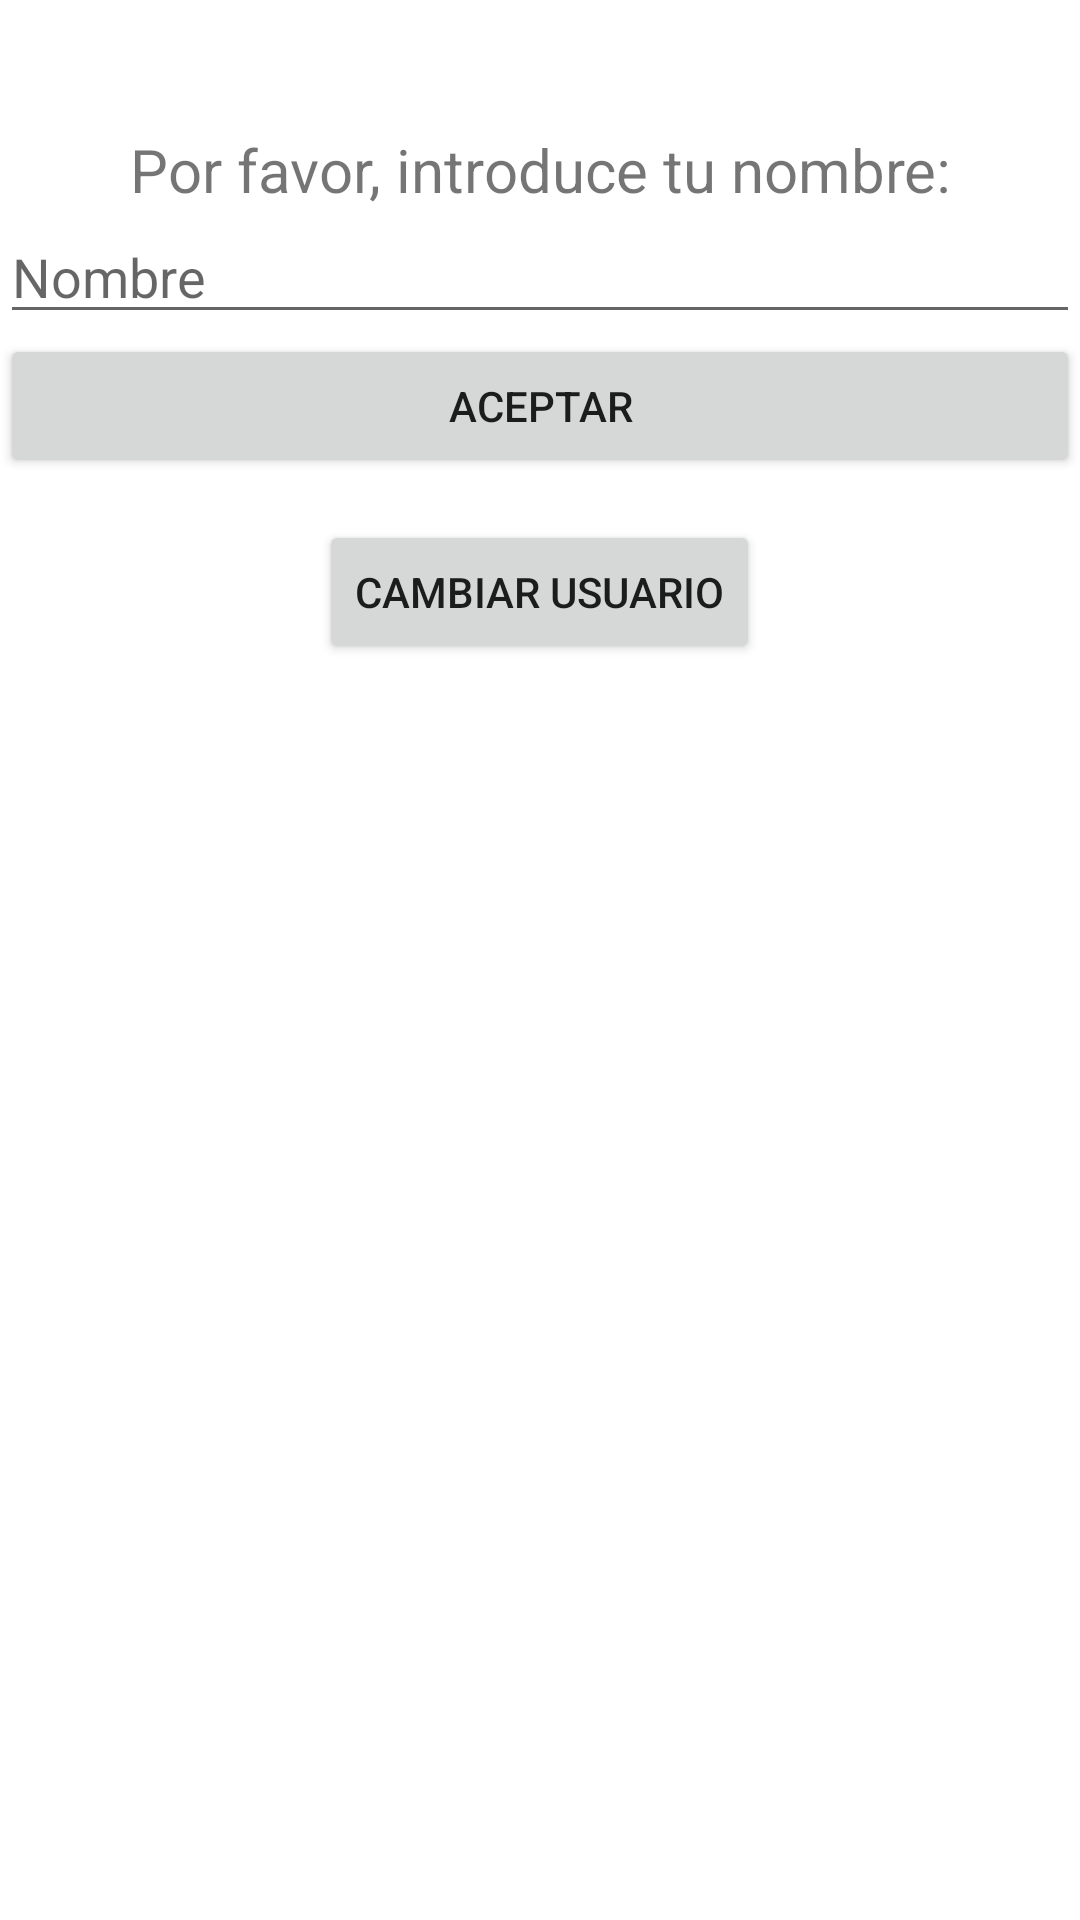

Here is an Android app screen rendered from its layout file. Give the layout XML and the strings, colors and styles it references.
<!-- AndroidManifest.xml: application theme Theme.AppLibros20 -->
<!-- res/layout/fragment_home.xml -->
<?xml version="1.0" encoding="utf-8"?>
<LinearLayout xmlns:android="http://schemas.android.com/apk/res/android"
    xmlns:app="http://schemas.android.com/apk/res-auto"
    xmlns:tools="http://schemas.android.com/tools"
    android:layout_width="match_parent"
    android:layout_height="match_parent"
    android:orientation="vertical"
    android:layout_margin="30sp"
    tools:context=".ui.home.HomeFragment">

    <TextView
        android:id="@+id/text_home"
        android:layout_width="match_parent"
        android:layout_height="wrap_content"
        android:layout_marginStart="8dp"
        android:layout_marginTop="8dp"
        android:layout_marginEnd="8dp"
        android:textAlignment="center"
        android:textSize="20sp" />
    <TextView
        android:id="@+id/text_ask"
        android:layout_width="match_parent"
        android:layout_height="wrap_content"
        android:layout_marginStart="8dp"
        android:layout_marginTop="8dp"
        android:layout_marginEnd="8dp"
        android:textAlignment="center"
        android:text="@string/name"
        android:textSize="20sp" />

    <EditText
        android:id="@+id/ed_name"
        android:layout_width="match_parent"
        android:layout_height="wrap_content"
        android:ems="10"
        android:inputType="textPersonName"
        android:hint="Nombre" />

    <Button
        android:id="@+id/bt_accept"
        android:layout_width="match_parent"
        android:layout_height="wrap_content"
        android:text="@string/accept" />

    <View
        android:id="@+id/divider4"
        android:layout_width="match_parent"
        android:layout_height="14dp"
        android:backgroundTint="@color/white"
        android:background="?android:attr/listDivider" />

    <Button
        android:id="@+id/bt_change"
        android:layout_width="wrap_content"
        android:layout_height="wrap_content"
        android:layout_gravity="center"
        android:text="@string/change" />
</LinearLayout>
<!-- resources referenced by this layout -->
<resources>
  <string name="accept">Aceptar</string>
  <string name="change">Cambiar usuario</string>
  <string name="name">Por favor, introduce tu nombre:</string>
  <style name="Theme.AppLibros20" parent="Theme.MaterialComponents.DayNight.DarkActionBar">
          
          <item name="colorPrimary">#B885FF</item>
          <item name="colorPrimaryVariant">@color/purple_700</item>
          <item name="colorOnPrimary">@color/white</item>
          
          <item name="colorSecondary">@color/teal_200</item>
          <item name="colorSecondaryVariant">@color/teal_700</item>
          <item name="colorOnSecondary">@color/black</item>
          
          <item name="android:statusBarColor" tools:targetApi="l">?attr/colorPrimaryVariant</item>
          
      </style>
  <!-- not gathered from this repository: default colours our renderer supplied (Android Studio template values) -->
  <color name="purple_700">#FF3700B3</color>
  <color name="teal_200">#FF03DAC5</color>
  <color name="teal_700">#FF018786</color>
  <color name="black">#FF000000</color>
  <color name="white">#FFFFFFFF</color>
</resources>
